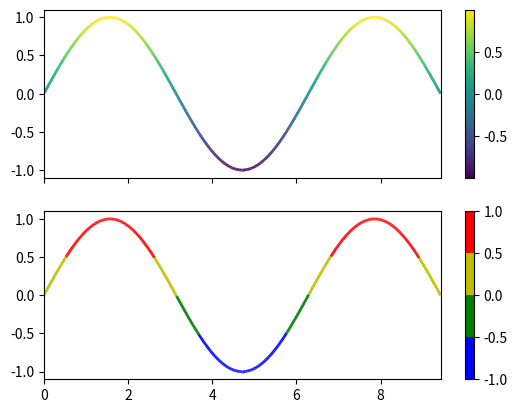

Write Python code to recreate this figure.
import numpy as np
import matplotlib.pyplot as plt
from matplotlib.collections import LineCollection
from matplotlib.colors import ListedColormap, BoundaryNorm


x = np.linspace(0, 3 * np.pi, 500)
y = np.sin(x)
dydx = y  # first derivative

# Create a set of line segments so that we can color them individually
# This creates the points as a N x 1 x 2 array so that we can stack points
# together easily to get the segments. The segments array for line collection
# needs to be (numlines) x (points per line) x 2 (for x and y)
points = np.array([x, y]).T.reshape(-1, 1, 2)
segments = np.concatenate([points[:-1], points[1:]], axis=1)

fig, axs = plt.subplots(2, 1, sharex=True, sharey=True)

# Create a continuous norm to map from data points to colors
norm = plt.Normalize(dydx.min(), dydx.max())
lc = LineCollection(segments, cmap='viridis', norm=norm)
# Set the values used for colormapping
lc.set_array(dydx)
lc.set_linewidth(2)
line = axs[0].add_collection(lc)
fig.colorbar(line, ax=axs[0])

# Use a boundary norm instead
cmap = ListedColormap(['b', 'g', 'y', 'r'])
norm = BoundaryNorm([-1, -0.5, 0, 0.5, 1], cmap.N)
lc = LineCollection(segments, cmap=cmap, norm=norm)
lc.set_array(dydx)
lc.set_linewidth(2)
line = axs[1].add_collection(lc)
fig.colorbar(line, ax=axs[1])

axs[0].set_xlim(x.min(), x.max())
axs[0].set_ylim(-1.1, 1.1)
plt.show()